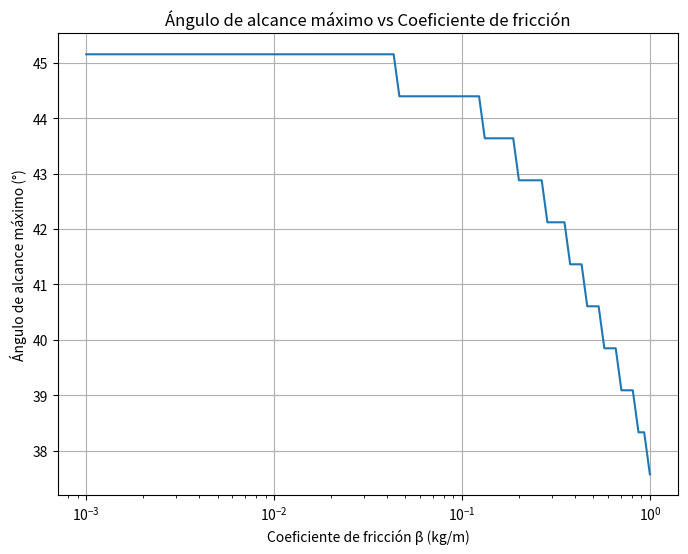
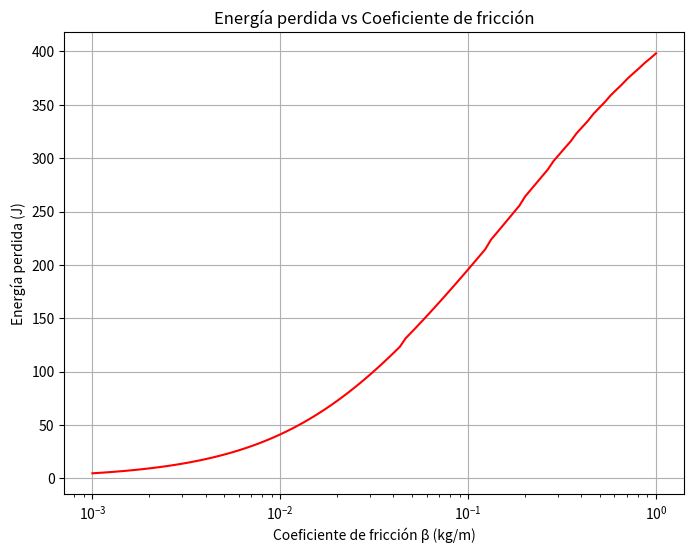

Recreate these plots in Python, in order.
import numpy as np
import matplotlib.pyplot as plt
from scipy.integrate import odeint

# Parámetros del problema
m = 10  # Masa de la bala (kg)
v0 = 10  # Velocidad inicial (m/s)
g = 9.773  # Gravedad en Bogotá (m/s^2)
beta_values = np.logspace(-3, 0, 100)  # Valores de beta en escala logarítmica


# Función para las ecuaciones diferenciales
def ecuaciones(y, t, beta, m):
    x, y_pos, vx, vy = y
    v = np.sqrt(vx ** 2 + vy ** 2)  # Velocidad total
    # Fuerzas de fricción
    F_friccion_x = -beta * vx * v ** 2
    F_friccion_y = -beta * vy * v ** 2
    # Ecuaciones de movimiento
    ax = F_friccion_x / m
    ay = (F_friccion_y / m) - g
    return [vx, vy, ax, ay]


# Función para simular el vuelo de la bala para un ángulo dado
def simular_vuelo(theta, beta):
    # Condiciones iniciales: en el origen, velocidad inicial en x y y
    y0 = [0, 0, v0 * np.cos(np.radians(theta)), v0 * np.sin(np.radians(theta))]
    # Tiempo de simulación
    t_max = 2 * v0 * np.sin(np.radians(theta)) / g
    t = np.linspace(0, t_max, 1000)

    # Resolver las ecuaciones diferenciales
    sol = odeint(ecuaciones, y0, t, args=(beta, m))

    # Obtener el alcance horizontal final (cuando y = 0)
    return sol[-1, 0], sol[-1, 2], sol[-1, 3]  # (alcance, vx_final, vy_final)


# Función para encontrar el ángulo óptimo de alcance máximo para un valor de beta
def obtener_angulo_maximo(beta):
    angulos = np.linspace(5, 80, 100)  # Probar ángulos de 5° a 80°
    alcances = []

    # Calcular el alcance para cada ángulo
    for theta in angulos:
        alcance, _, _ = simular_vuelo(theta, beta)
        alcances.append(alcance)

    # El ángulo que da el mayor alcance es el óptimo
    angulo_maximo = angulos[np.argmax(alcances)]
    return angulo_maximo


# Variables para almacenar los resultados
angulos_maximos = []
energia_perdidas = []

# Simulación para cada valor de beta
for beta in beta_values:
    # Encontrar el ángulo óptimo
    angulo_maximo = obtener_angulo_maximo(beta)
    # Simular el vuelo para el ángulo óptimo
    _, vx_final, vy_final = simular_vuelo(angulo_maximo, beta)

    # Energía cinética inicial
    energia_inicial = 0.5 * m * v0 ** 2

    # Energía cinética final
    energia_final = 0.5 * m * (vx_final ** 2 + vy_final ** 2)

    # Energía perdida por fricción
    energia_perdida = energia_inicial - energia_final

    angulos_maximos.append(angulo_maximo)
    energia_perdidas.append(energia_perdida)

# Gráfico del ángulo de alcance máximo vs coeficiente de fricción
plt.figure(figsize=(8, 6))
plt.plot(beta_values, angulos_maximos, label="Ángulo de alcance máximo")
plt.xscale('log')
plt.xlabel('Coeficiente de fricción β (kg/m)')
plt.ylabel('Ángulo de alcance máximo (°)')
plt.title('Ángulo de alcance máximo vs Coeficiente de fricción')
plt.grid(True)
plt.savefig('1.a.pdf')

# Gráfico de la energía perdida vs coeficiente de fricción
plt.figure(figsize=(8, 6))
plt.plot(beta_values, energia_perdidas, label="Energía perdida por fricción", color='red')
plt.xscale('log')
plt.xlabel('Coeficiente de fricción β (kg/m)')
plt.ylabel('Energía perdida (J)')
plt.title('Energía perdida vs Coeficiente de fricción')
plt.grid(True)
plt.savefig('1.b.pdf')


print('Angulo maximo: '+str(angulo_maximo))
